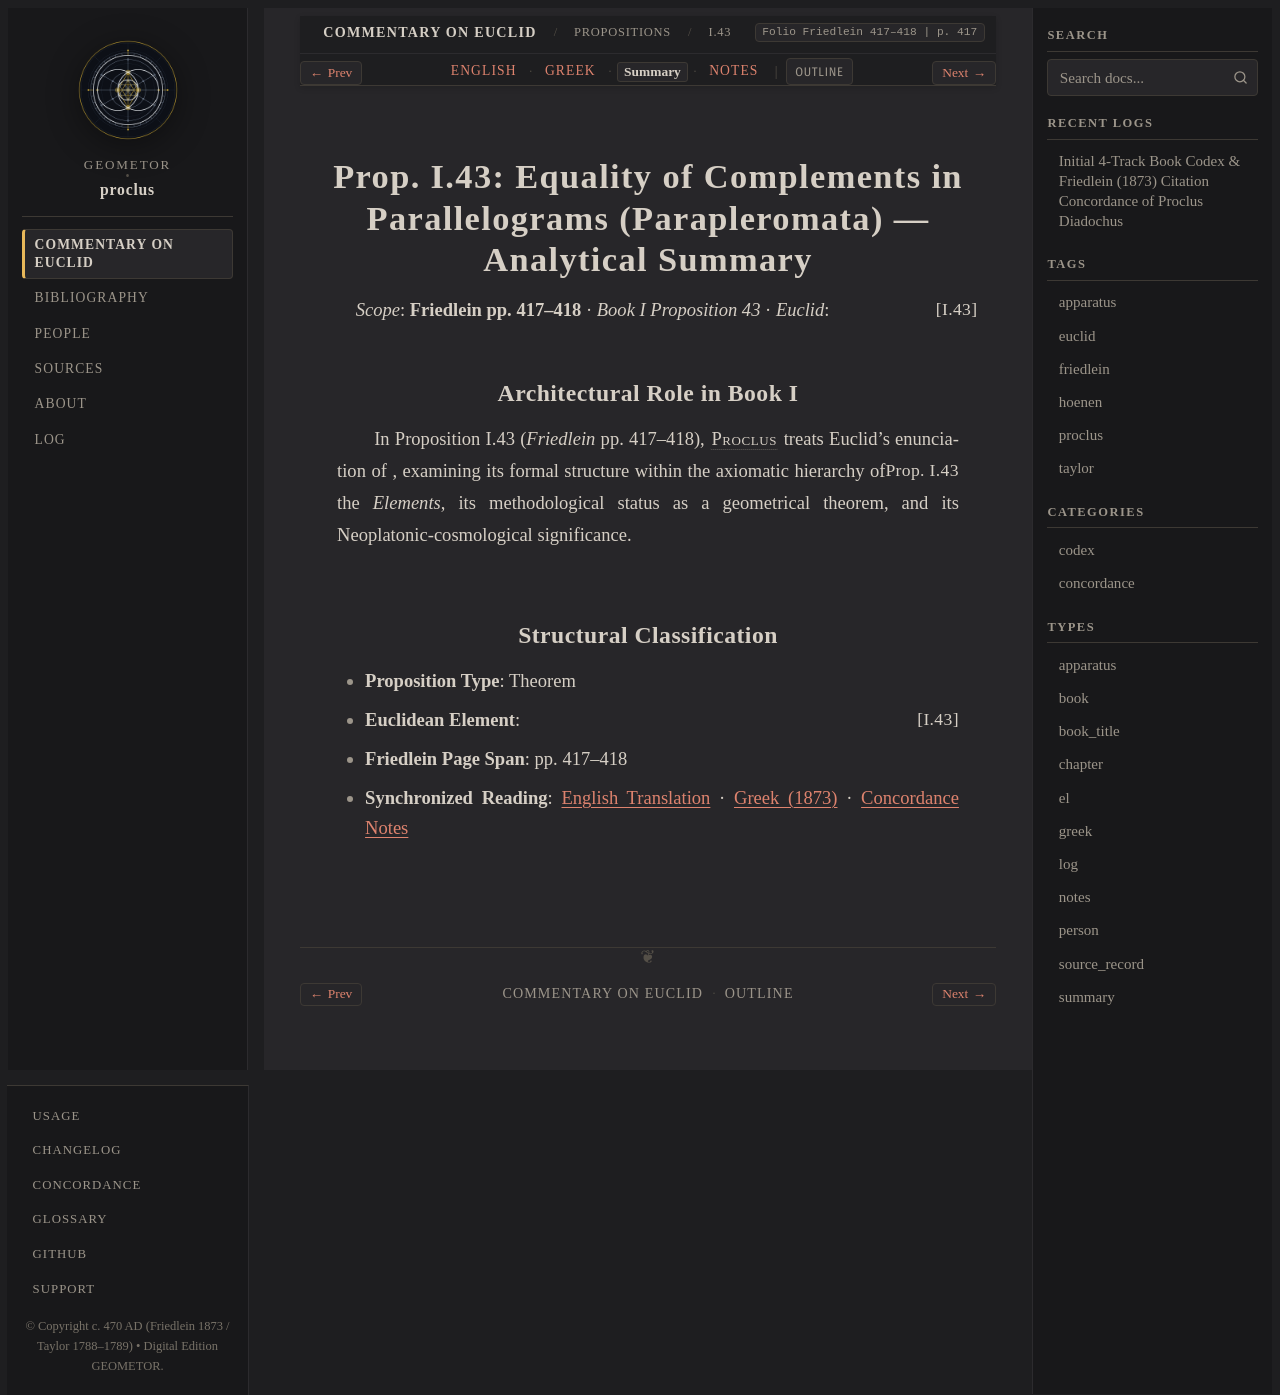

repository: geometor/proclus · page: in_euclidem/propositions/43/summary.html · generator: sphinx

:order: 43
:layout: book
:canonical_id: I.43
:breadcrumb_title: I.43
:folio: Friedlein 417–418
:book: Book I: Propositions
:type: summary
:tracks: English: index | Greek: greek | Summary: summary | Notes: notes

Prop. I.43: Equality of Complements in Parallelograms (Parapleromata) — Analytical Summary
==========================================================================================

*Scope*: **Friedlein pp. 417–418** · *Book I Proposition 43* · *Euclid*: :just:`I.43`

Architectural Role in Book I
----------------------------

In Proposition I.43 (*Friedlein* pp. 417–418), :person:`Proclus <proclus>` treats Euclid's enunciation of :just:`Prop. I.43 <I.43>`, examining its formal structure within the axiomatic hierarchy of the *Elements*, its methodological status as a geometrical theorem, and its Neoplatonic-cosmological significance.

Structural Classification
-------------------------

- **Proposition Type**: Theorem
- **Euclidean Element**: :just:`I.43`
- **Friedlein Page Span**: pp. 417–418
- **Synchronized Reading**: :doc:`English Translation <index>` · :doc:`Greek (1873) <greek>` · :doc:`Concordance Notes <notes>`
